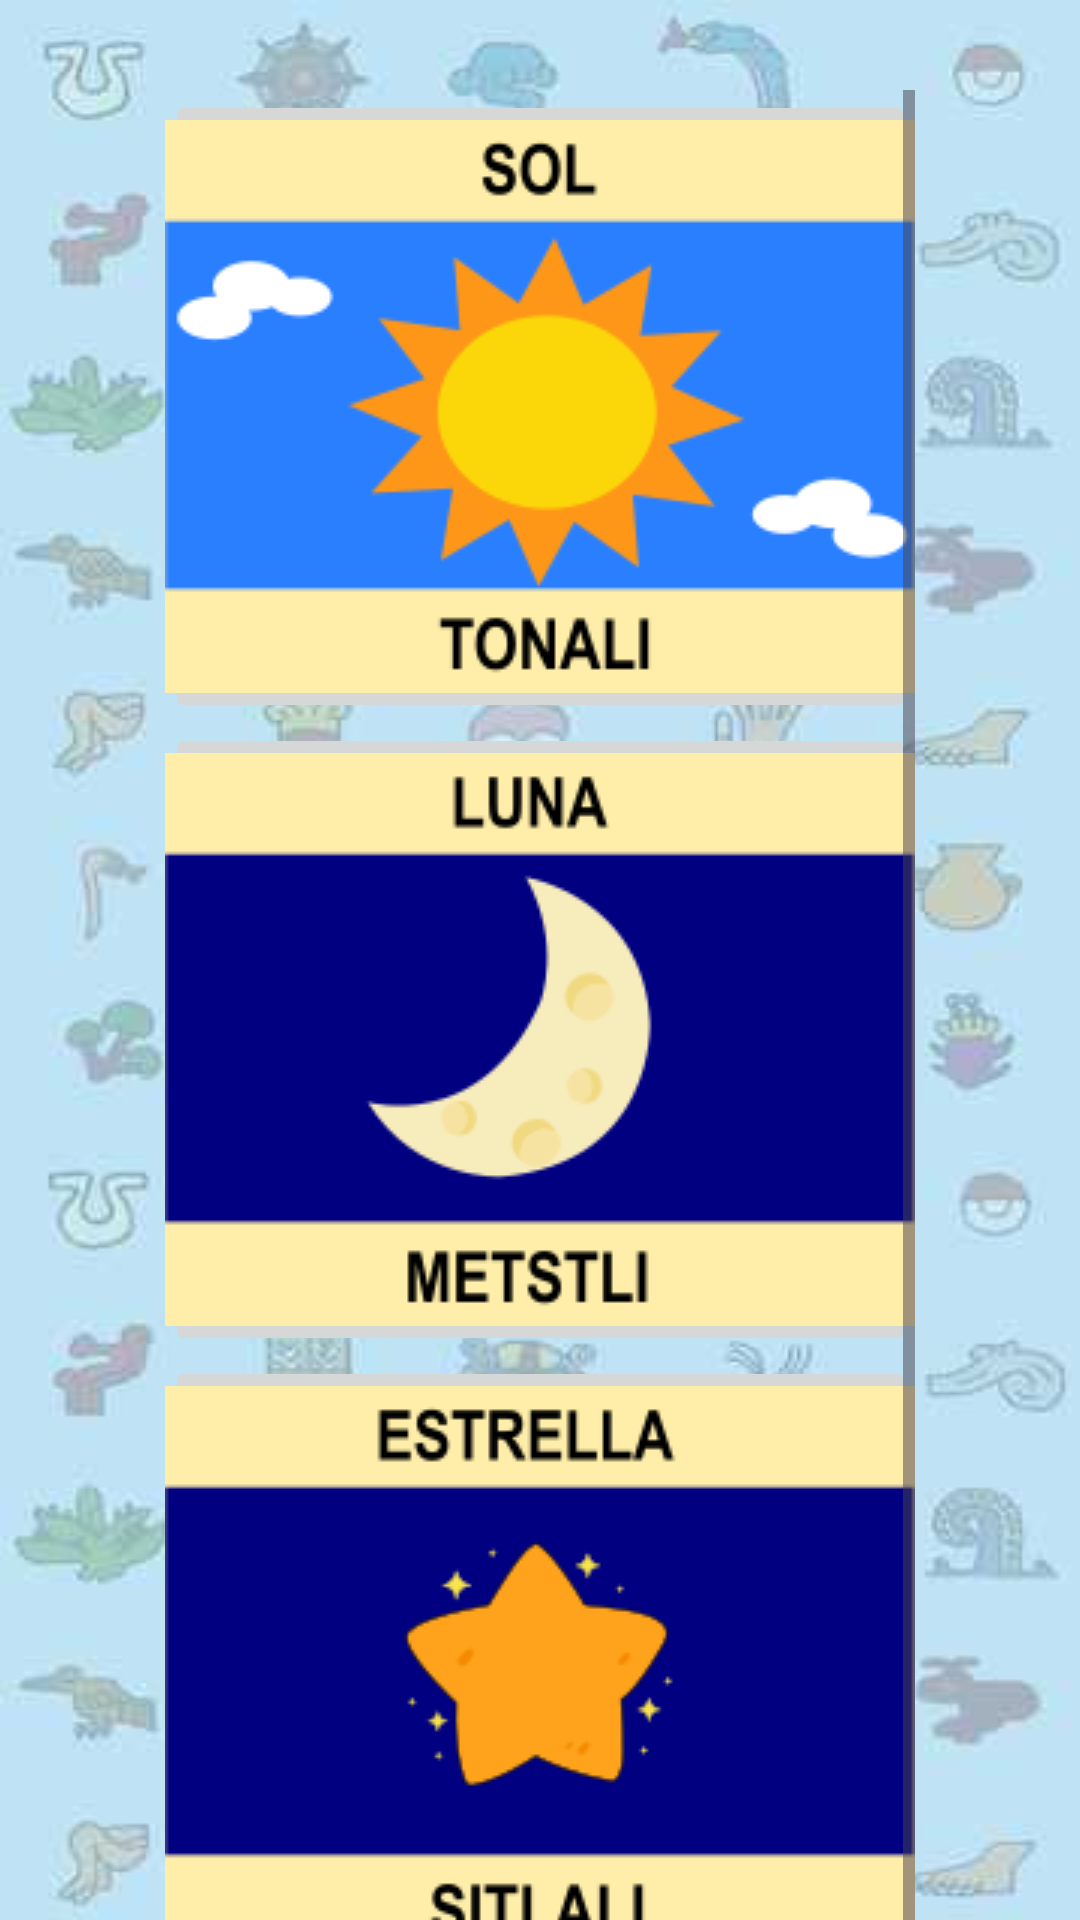

Produce the Android XML layout that renders to this screen, including the resource entries it uses.
<!-- AndroidManifest.xml: application theme Theme.Tabs -->
<!-- res/layout/activity_astros.xml -->
<?xml version="1.0" encoding="utf-8"?>
<androidx.constraintlayout.widget.ConstraintLayout xmlns:android="http://schemas.android.com/apk/res/android"
    xmlns:app="http://schemas.android.com/apk/res-auto"
    xmlns:tools="http://schemas.android.com/tools"
    android:id="@+id/main"
    android:layout_width="match_parent"
    android:layout_height="match_parent"
    tools:context=".Astros"
    android:background="@drawable/fondo">

    <LinearLayout
        android:layout_width="match_parent"
        android:layout_height="match_parent"
        android:orientation="vertical">

        <ScrollView
            android:layout_width="250dp"
            android:layout_height="630dp"
            android:layout_gravity="center"
            android:layout_marginTop="30dp">

            <LinearLayout
                android:layout_width="match_parent"
                android:layout_height="wrap_content"
                android:orientation="vertical" >

                <ImageButton
                    android:id="@+id/btnsol"
                    android:layout_width="match_parent"
                    android:layout_height="wrap_content"
                    app:srcCompat="@drawable/sol" />

                <ImageButton
                    android:id="@+id/btnluna"
                    android:layout_width="match_parent"
                    android:layout_height="wrap_content"
                    app:srcCompat="@drawable/luna" />

                <ImageButton
                    android:id="@+id/btnestrella"
                    android:layout_width="match_parent"
                    android:layout_height="wrap_content"
                    app:srcCompat="@drawable/estrella" />
            </LinearLayout>
        </ScrollView>

        <Button
            android:id="@+id/button6"
            android:layout_width="250dp"
            android:layout_height="wrap_content"
            android:text="REGRESAR"
            android:layout_marginTop="8dp"
            android:backgroundTint="@color/green"
            android:textColor="@color/black"
            android:layout_gravity="center"
            app:cornerRadius="15dp" />

    </LinearLayout>

</androidx.constraintlayout.widget.ConstraintLayout>
<!-- resources referenced by this layout -->
<resources>
  <color name="black">#FF000000</color>
  <color name="green">#b5b682</color>
  <!-- drawable estrella: png bitmap (drawable, 7970 bytes) -->
  <!-- drawable fondo: jpg bitmap (drawable, 11443 bytes) -->
  <!-- drawable luna: png bitmap (drawable, 6957 bytes) -->
  <!-- drawable sol: png bitmap (drawable, 10376 bytes) -->
  <style name="Theme.Tabs" parent="Theme.MaterialComponents.DayNight.DarkActionBar">
          
          <item name="colorPrimary">@color/purple_500</item>
          <item name="colorPrimaryVariant">@color/purple_700</item>
          <item name="colorOnPrimary">@color/white</item>
          
          <item name="colorSecondary">@color/teal_200</item>
          <item name="colorSecondaryVariant">@color/teal_700</item>
          <item name="colorOnSecondary">@color/black</item>
          
          <item name="android:statusBarColor">?attr/colorPrimaryVariant</item>
          
      </style>
  <color name="purple_500">#FF6200EE</color>
  <color name="purple_700">#FF3700B3</color>
  <color name="white">#FFFFFFFF</color>
  <color name="teal_200">#FF03DAC5</color>
  <color name="teal_700">#FF018786</color>
</resources>
